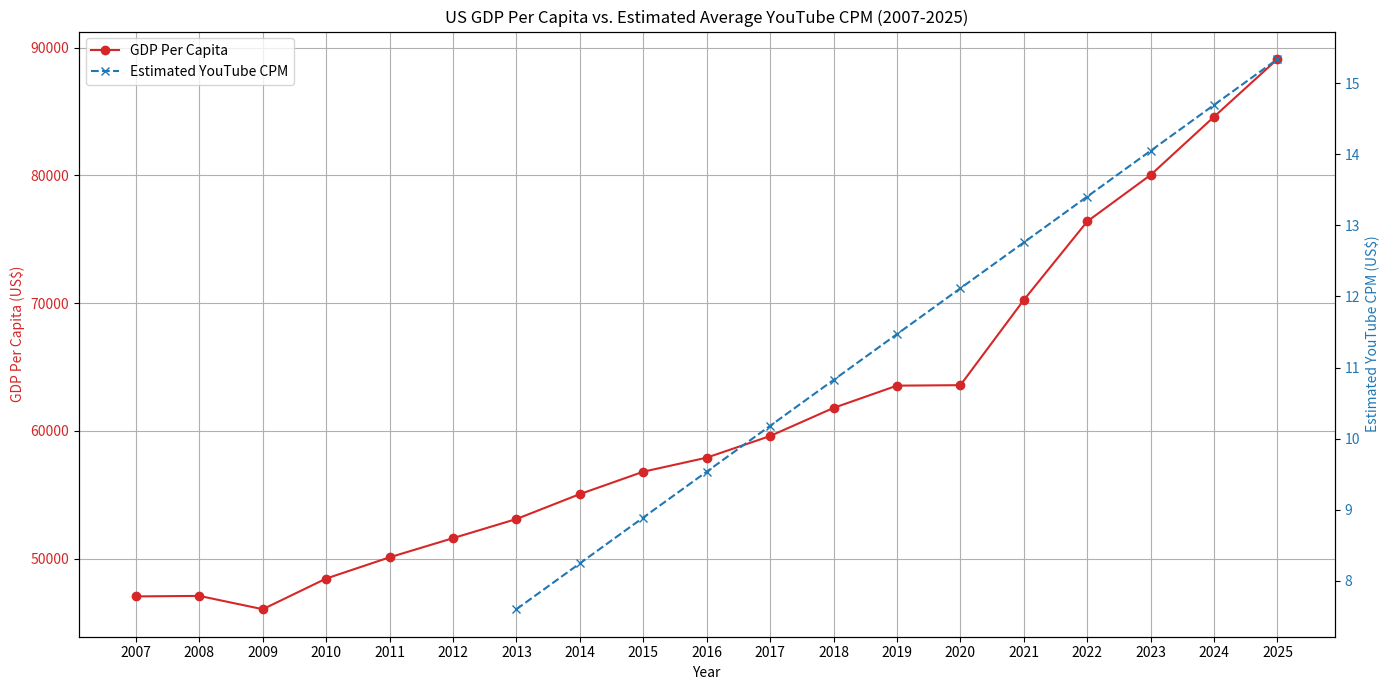

This figure's Python source:
import matplotlib.pyplot as plt
import numpy as np

# GDP per capita data (Nominal - in US$)
years_gdp = [2007, 2008, 2009, 2010, 2011, 2012, 2013, 2014, 2015, 2016, 2017, 2018, 2019, 2020, 2021, 2022, 2023, 2024, 2025]
gdp_per_capita = [47043.0, 47081.0, 46040.0, 48442.0, 50103.0, 51603.0, 53101.0, 55052.0, 56803.0, 57904.0, 59598.0, 61797.0, 63540.0, 63578.0, 70248.0, 76394.0, 80034.0, 84590, 89105]

# YouTube CPM data (Interpolated)
years_cpm = list(range(2013, 2026))
cpm_2013 = 7.60
cpm_2025 = 15.34
cpm_values = np.interp(years_cpm, [2013, 2025], [cpm_2013, cpm_2025])

# Creating the plot with two y-axes
fig, ax1 = plt.subplots(figsize=(14, 7))

color = 'tab:red'
ax1.set_xlabel('Year')
ax1.set_ylabel('GDP Per Capita (US$)', color=color)
ax1.plot(years_gdp, gdp_per_capita, marker='o', linestyle='-', color=color, label='GDP Per Capita')
ax1.tick_params(axis='y', labelcolor=color)
ax1.grid(True)

ax2 = ax1.twinx()  # instantiate a second axes that shares the same x-axis

color = 'tab:blue'
ax2.set_ylabel('Estimated YouTube CPM (US$)', color=color)
ax2.plot(years_cpm, cpm_values, marker='x', linestyle='--', color=color, label='Estimated YouTube CPM')
ax2.tick_params(axis='y', labelcolor=color)

plt.title('US GDP Per Capita vs. Estimated Average YouTube CPM (2007-2025)')
fig.tight_layout()

# Combine legends from both axes
lines, labels = ax1.get_legend_handles_labels()
lines2, labels2 = ax2.get_legend_handles_labels()
ax2.legend(lines + lines2, labels + labels2, loc='upper left')

plt.xticks(list(range(min(years_gdp), max(years_gdp) + 1)))
plt.show()